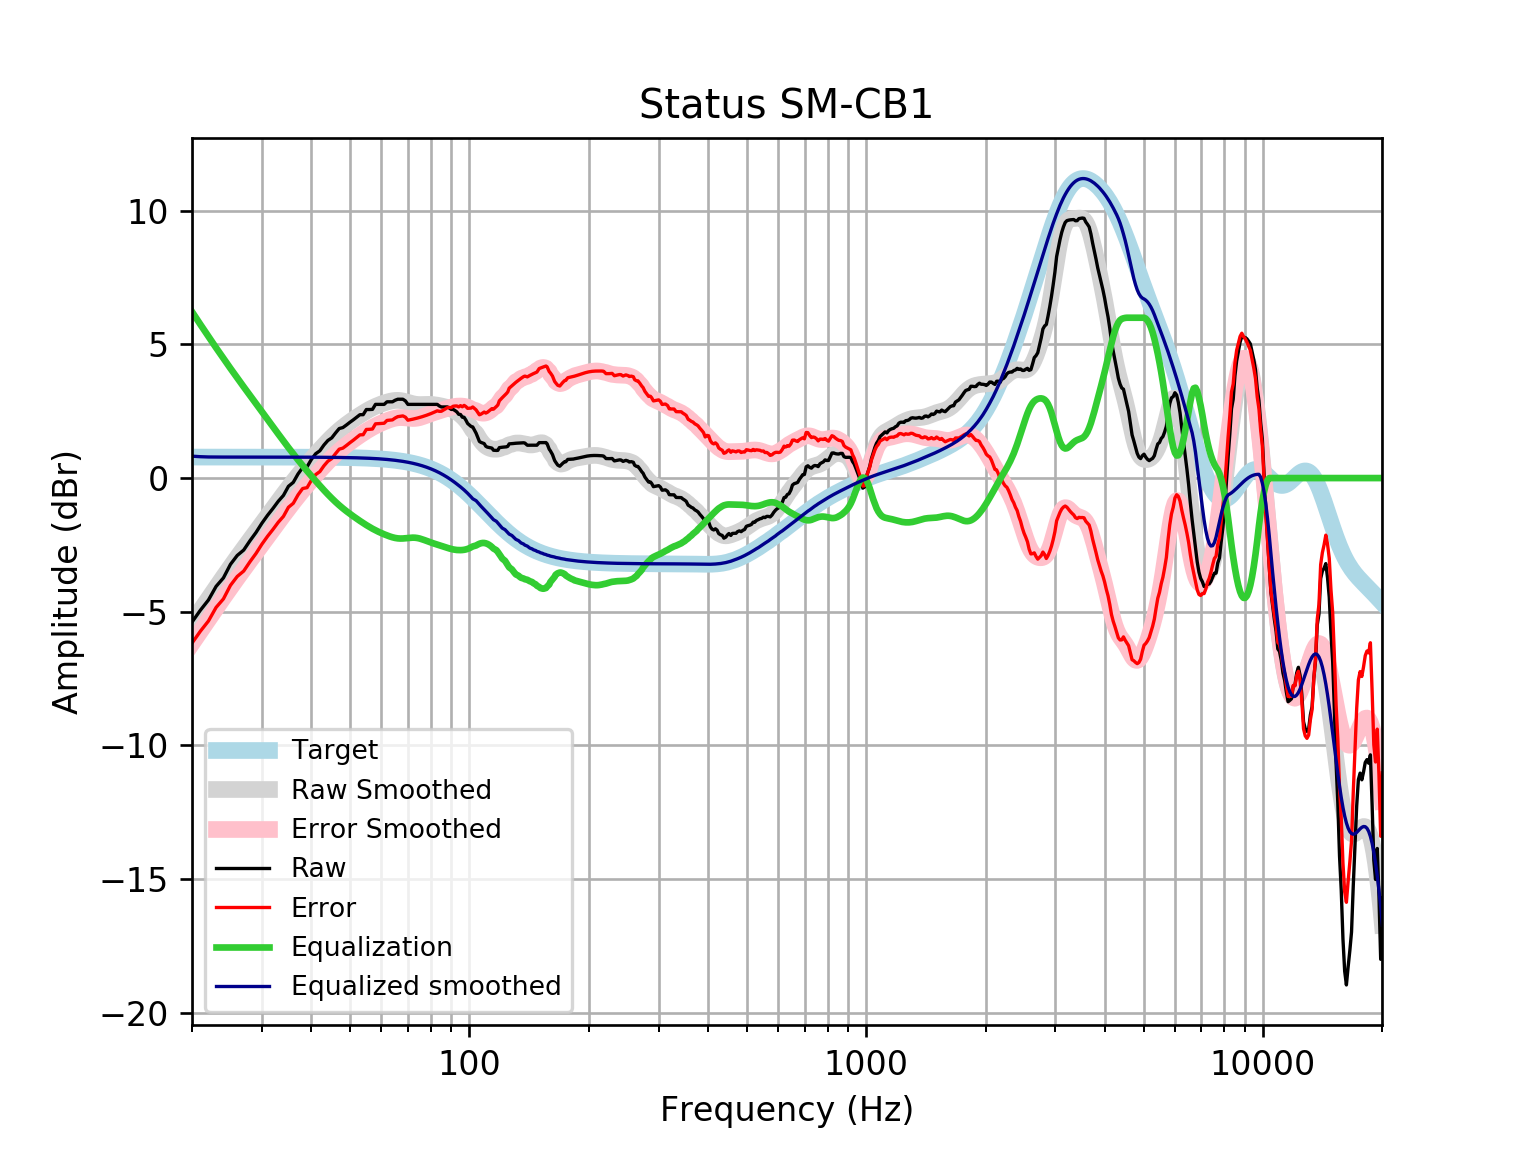

Values plotted in this chart, from the file beside it:
frequency, raw, error, smoothed, error_smoothed, equalization, equalized_raw, equalized_smoothed, target
20, -5.39, -6.176, -5.405, -6.191, 6.224, 0.8343, 0.8194, 0.7859
21, -4.943, -5.729, -4.946, -5.732, 5.746, 0.8028, 0.7996, 0.7859
22, -4.563, -5.349, -4.508, -5.293, 5.297, 0.7339, 0.7894, 0.7858
23, -4.054, -4.84, -4.09, -4.876, 4.875, 0.8216, 0.7857, 0.7858
24, -3.736, -4.521, -3.693, -4.478, 4.478, 0.7429, 0.7858, 0.7858
25, -3.229, -4.014, -3.318, -4.104, 4.104, 0.875, 0.7857, 0.7857
26, -2.896, -3.682, -2.963, -3.749, 3.749, 0.8525, 0.7857, 0.7857
27, -2.692, -3.478, -2.627, -3.413, 3.413, 0.7203, 0.7856, 0.7856
28, -2.344, -3.13, -2.306, -3.092, 3.092, 0.7474, 0.7855, 0.7855
29, -2.034, -2.82, -1.998, -2.784, 2.784, 0.7494, 0.7854, 0.7854
30, -1.69, -2.476, -1.701, -2.486, 2.486, 0.7959, 0.7852, 0.7852
31, -1.395, -2.18, -1.413, -2.198, 2.198, 0.8035, 0.785, 0.785
32, -1.135, -1.92, -1.134, -1.919, 1.919, 0.7839, 0.7848, 0.7848
33, -0.867, -1.652, -0.864, -1.649, 1.649, 0.7816, 0.7846, 0.7846
34, -0.6485, -1.433, -0.6045, -1.389, 1.389, 0.7403, 0.7843, 0.7843
35, -0.3088, -1.093, -0.3564, -1.14, 1.14, 0.8315, 0.7839, 0.7839
36, -0.1597, -0.9431, -0.1204, -0.9038, 0.9038, 0.7442, 0.7835, 0.7835
37, 0.1528, -0.6302, 0.1035, -0.6795, 0.6795, 0.8323, 0.783, 0.783
38, 0.3911, -0.3913, 0.3155, -0.467, 0.467, 0.8581, 0.7824, 0.7824
39, 0.424, -0.3578, 0.5166, -0.2651, 0.2651, 0.6891, 0.7818, 0.7818
40, 0.7019, -0.07909, 0.708, -0.07301, 0.07301, 0.7749, 0.781, 0.781
41, 0.9114, 0.1313, 0.8904, 0.1103, -0.1103, 0.801, 0.7801, 0.7801
42, 1.021, 0.2421, 1.064, 0.2853, -0.2853, 0.7359, 0.7791, 0.7791
43, 1.236, 0.458, 1.23, 0.4517, -0.4517, 0.7843, 0.778, 0.7779
44, 1.406, 0.6296, 1.385, 0.6088, -0.6088, 0.7974, 0.7766, 0.7766
45, 1.504, 0.7287, 1.531, 0.7559, -0.7559, 0.7479, 0.7752, 0.7751
46, 1.687, 0.914, 1.666, 0.8922, -0.8922, 0.7952, 0.7735, 0.7734
47, 1.854, 1.082, 1.789, 1.018, -1.018, 0.836, 0.7715, 0.7715
48, 1.89, 1.12, 1.902, 1.133, -1.133, 0.7568, 0.7694, 0.7694
49, 1.986, 1.219, 2.006, 1.239, -1.239, 0.7473, 0.767, 0.767
50, 2.087, 1.323, 2.101, 1.337, -1.337, 0.7499, 0.7643, 0.7642
51, 2.179, 1.418, 2.191, 1.43, -1.43, 0.749, 0.7612, 0.7612
52, 2.275, 1.517, 2.276, 1.518, -1.518, 0.7573, 0.7579, 0.7578
53, 2.372, 1.618, 2.356, 1.602, -1.602, 0.7695, 0.7541, 0.7541
54, 2.372, 1.622, 2.432, 1.683, -1.683, 0.6891, 0.7499, 0.7499
55, 2.564, 1.819, 2.504, 1.759, -1.759, 0.8059, 0.7453, 0.7453
56, 2.564, 1.824, 2.57, 1.829, -1.829, 0.735, 0.7402, 0.7401
57, 2.57, 1.836, 2.629, 1.895, -1.895, 0.6756, 0.7345, 0.7345
58, 2.757, 2.029, 2.683, 1.954, -1.954, 0.8031, 0.7283, 0.7283
59, 2.757, 2.036, 2.73, 2.008, -2.008, 0.7489, 0.7215, 0.7215
60, 2.757, 2.043, 2.772, 2.058, -2.058, 0.6993, 0.714, 0.714
61, 2.757, 2.051, 2.81, 2.104, -2.104, 0.6535, 0.7058, 0.7058
62, 2.854, 2.157, 2.843, 2.146, -2.146, 0.7079, 0.6969, 0.6969
63, 2.854, 2.167, 2.871, 2.184, -2.184, 0.6702, 0.6871, 0.6871
64, 2.854, 2.177, 2.892, 2.216, -2.216, 0.6382, 0.6765, 0.6765
65, 2.912, 2.247, 2.905, 2.24, -2.24, 0.6715, 0.665, 0.665
66, 2.95, 2.298, 2.909, 2.256, -2.256, 0.6941, 0.6525, 0.6525
67, 2.95, 2.311, 2.901, 2.262, -2.262, 0.6877, 0.639, 0.639
68, 2.95, 2.326, 2.885, 2.26, -2.26, 0.6898, 0.6244, 0.6244
69, 2.887, 2.279, 2.861, 2.252, -2.252, 0.635, 0.6087, 0.6087
70, 2.757, 2.165, 2.833, 2.242, -2.242, 0.5156, 0.5918, 0.5918
71, 2.757, 2.184, 2.806, 2.233, -2.233, 0.5247, 0.5736, 0.5736
72, 2.757, 2.203, 2.783, 2.229, -2.229, 0.5288, 0.5541, 0.5541
73, 2.757, 2.224, 2.765, 2.232, -2.232, 0.5254, 0.5333, 0.5333
74, 2.757, 2.246, 2.755, 2.244, -2.244, 0.5136, 0.511, 0.511
75, 2.757, 2.27, 2.751, 2.263, -2.263, 0.494, 0.4873, 0.4873
76, 2.757, 2.295, 2.751, 2.289, -2.289, 0.4682, 0.462, 0.4621
77, 2.757, 2.322, 2.754, 2.319, -2.319, 0.4385, 0.4352, 0.4353
78, 2.757, 2.35, 2.757, 2.35, -2.35, 0.4072, 0.4068, 0.4068
79, 2.757, 2.38, 2.758, 2.381, -2.381, 0.3761, 0.3767, 0.3768
... 553 more rows
